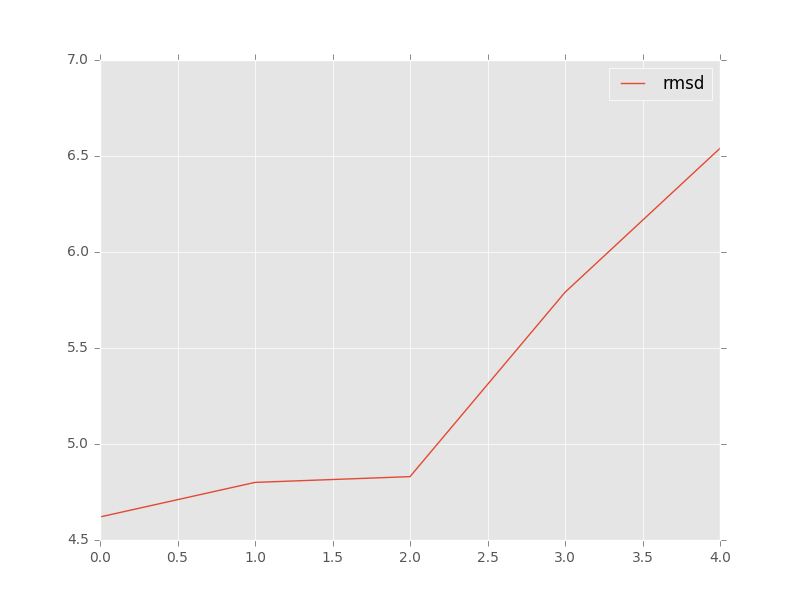

Values plotted in this chart, from the file beside it:
, target, model, rmsd, group_name
0, target_rp14_5ddp_bound_clean_noL2_ref.pd…, c1_tar_min.out.1.pdb, 4.83, 
1, target_rp14_5ddp_bound_clean_noL2_ref.pd…, c2_tar_min.out.4.pdb, 4.62, 
2, target_rp14_5ddp_bound_clean_noL2_ref.pd…, c3_tar_min.out.37.pdb, 5.79, 
3, target_rp14_5ddp_bound_clean_noL2_ref.pd…, c4_tar_min.out.23.pdb, 6.54, 
4, target_rp14_5ddp_bound_clean_noL2_ref.pd…, c5_tar_min.out.5.pdb, 4.8, 
